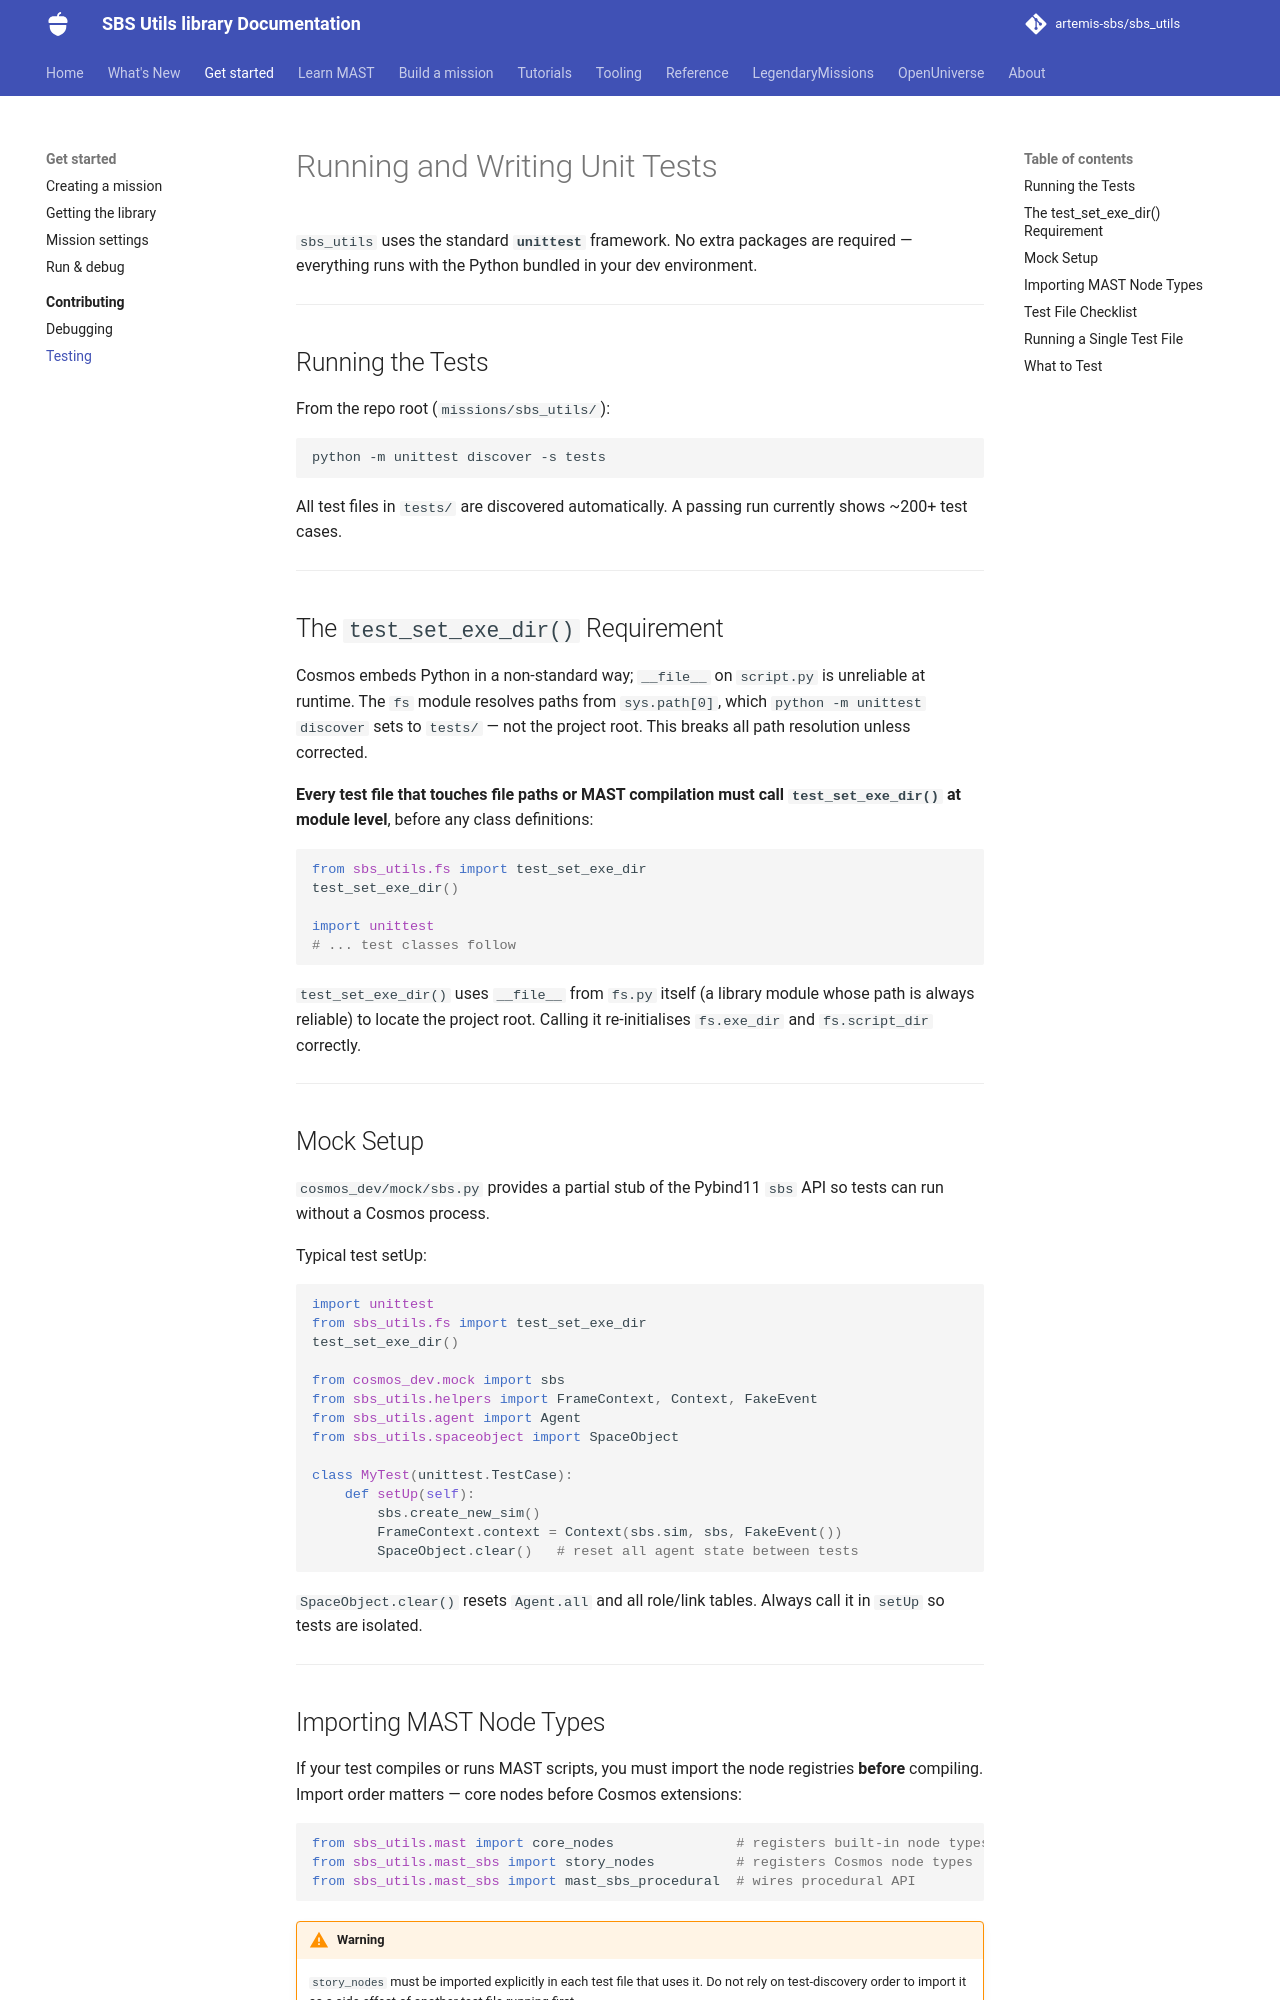

repository: artemis-sbs/sbs_utils · page: home/contributing/testing/index.html · generator: mkdocs

# Running and Writing Unit Tests

`sbs_utils` uses the standard **`unittest`** framework.  No extra packages
are required — everything runs with the Python bundled in your dev environment.

---

## Running the Tests

From the repo root (`missions/sbs_utils/`):

```sh
python -m unittest discover -s tests
```

All test files in `tests/` are discovered automatically.  A passing run
currently shows ~200+ test cases.

---

## The `test_set_exe_dir()` Requirement

Cosmos embeds Python in a non-standard way; `__file__` on `script.py` is
unreliable at runtime.  The `fs` module resolves paths from `sys.path[0]`,
which `python -m unittest discover` sets to `tests/` — not the project root.
This breaks all path resolution unless corrected.

**Every test file that touches file paths or MAST compilation must call
`test_set_exe_dir()` at module level**, before any class definitions:

```python
from sbs_utils.fs import test_set_exe_dir
test_set_exe_dir()

import unittest
# ... test classes follow
```

`test_set_exe_dir()` uses `__file__` from `fs.py` itself (a library module
whose path is always reliable) to locate the project root.  Calling it
re-initialises `fs.exe_dir` and `fs.script_dir` correctly.

---

## Mock Setup

`cosmos_dev/mock/sbs.py` provides a partial stub of the Pybind11 `sbs` API so
tests can run without a Cosmos process.

Typical test setUp:

```python
import unittest
from sbs_utils.fs import test_set_exe_dir
test_set_exe_dir()

from cosmos_dev.mock import sbs
from sbs_utils.helpers import FrameContext, Context, FakeEvent
from sbs_utils.agent import Agent
from sbs_utils.spaceobject import SpaceObject

class MyTest(unittest.TestCase):
    def setUp(self):
        sbs.create_new_sim()
        FrameContext.context = Context(sbs.sim, sbs, FakeEvent())
        SpaceObject.clear()   # reset all agent state between tests
```

`SpaceObject.clear()` resets `Agent.all` and all role/link tables.  Always
call it in `setUp` so tests are isolated.

---
